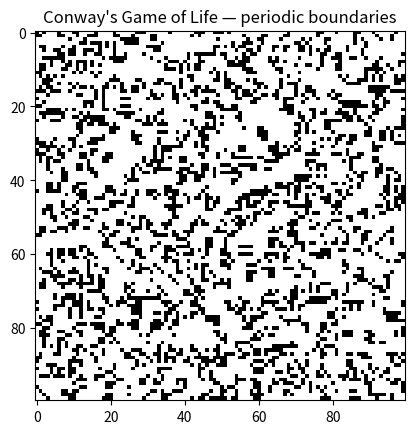

Generate this figure with matplotlib:
"""Packaged version of the archived convolution-based cellular automaton exercise."""
import argparse
import numpy as np
from scipy.signal import convolve2d


def step(grid):
    kernel = np.ones((3, 3), dtype=np.int8)
    kernel[1, 1] = 0
    neighbors = convolve2d(grid, kernel, mode='same', boundary='wrap')
    return ((neighbors == 3) | ((grid != 0) & (neighbors == 2))).astype(np.int8)


def main():
    parser = argparse.ArgumentParser(description="Conway's Game of Life with periodic boundaries.")
    parser.add_argument('--size', type=int, default=100)
    parser.add_argument('--seed', type=int, default=42)
    args = parser.parse_args()
    if args.size < 3:
        parser.error('size must be at least 3')
    grid = np.random.default_rng(args.seed).integers(0, 2, (args.size, args.size), dtype=np.int8)
    from matplotlib import pyplot as plt
    from matplotlib.animation import FuncAnimation
    fig, ax = plt.subplots()
    image = ax.imshow(grid, cmap='binary', vmin=0, vmax=1)
    ax.set_title("Conway's Game of Life — periodic boundaries")
    def update(_):
        nonlocal grid
        grid = step(grid)
        image.set_data(grid)
        return (image,)
    animation = FuncAnimation(fig, update, frames=200, interval=50, blit=True)
    plt.show()


if __name__ == '__main__':
    main()
